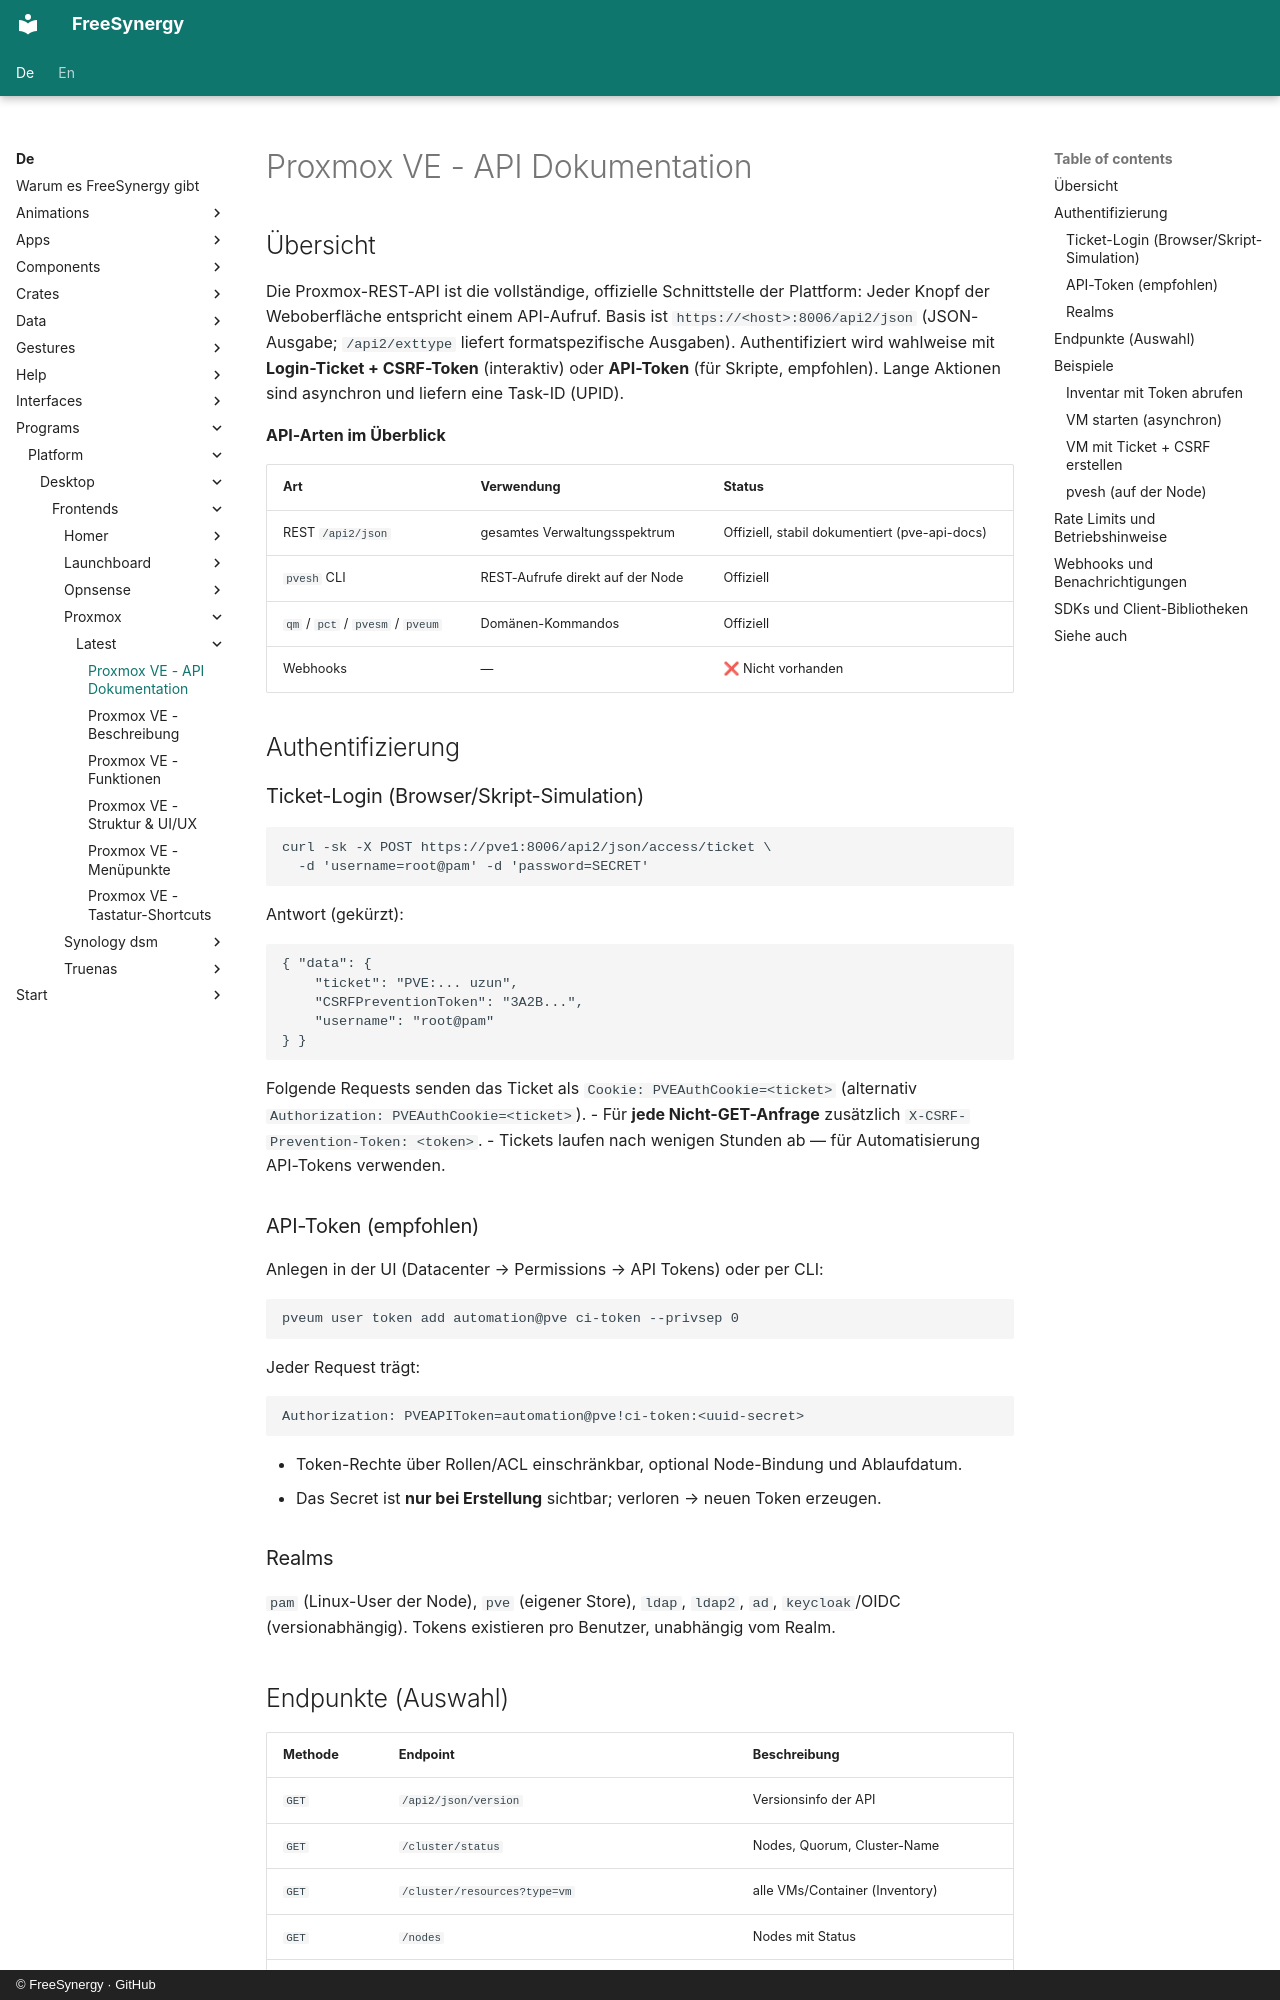

repository: FreeSynergy/fs-documentation · page: de/programs/platform/desktop/frontends/proxmox/latest/api/index.html · generator: mkdocs · copyright: © FreeSynergy · GitHub

# Proxmox VE - API Dokumentation

## Übersicht

Die Proxmox-REST-API ist die vollständige, offizielle Schnittstelle der Plattform: Jeder Knopf der Weboberfläche entspricht einem API-Aufruf. Basis ist `https://<host>:8006/api2/json` (JSON-Ausgabe; `/api2/exttype` liefert formatspezifische Ausgaben). Authentifiziert wird wahlweise mit **Login-Ticket + CSRF-Token** (interaktiv) oder **API-Token** (für Skripte, empfohlen). Lange Aktionen sind asynchron und liefern eine Task-ID (UPID).

**API-Arten im Überblick**

| Art | Verwendung | Status |
|-----|------------|--------|
| REST `/api2/json` | gesamtes Verwaltungsspektrum | Offiziell, stabil dokumentiert (pve-api-docs) |
| `pvesh` CLI | REST-Aufrufe direkt auf der Node | Offiziell |
| `qm` / `pct` / `pvesm` / `pveum` | Domänen-Kommandos | Offiziell |
| Webhooks | — | ❌ Nicht vorhanden |

## Authentifizierung

### Ticket-Login (Browser/Skript-Simulation)

```bash
curl -sk -X POST https://pve1:8006/api2/json/access/ticket \
  -d 'username=root@pam' -d 'password=SECRET'
```

Antwort (gekürzt):

```json
{ "data": {
    "ticket": "PVE:... uzun",
    "CSRFPreventionToken": "3A2B...",
    "username": "root@pam"
} }
```

Folgende Requests senden das Ticket als `Cookie: PVEAuthCookie=<ticket>` (alternativ `Authorization: PVEAuthCookie=<ticket>`).
- Für **jede Nicht-GET-Anfrage** zusätzlich `X-CSRF-Prevention-Token: <token>`.
- Tickets laufen nach wenigen Stunden ab — für Automatisierung API-Tokens verwenden.

### API-Token (empfohlen)

Anlegen in der UI (Datacenter → Permissions → API Tokens) oder per CLI:

```bash
pveum user token add automation@pve ci-token --privsep 0
```

Jeder Request trägt:

```
Authorization: PVEAPIToken=automation@pve!ci-token:<uuid-secret>
```

- Token-Rechte über Rollen/ACL einschränkbar, optional Node-Bindung und Ablaufdatum.
- Das Secret ist **nur bei Erstellung** sichtbar; verloren → neuen Token erzeugen.

### Realms

`pam` (Linux-User der Node), `pve` (eigener Store), `ldap`, `ldap2`, `ad`, `keycloak`/OIDC (versionabhängig). Tokens existieren pro Benutzer, unabhängig vom Realm.
